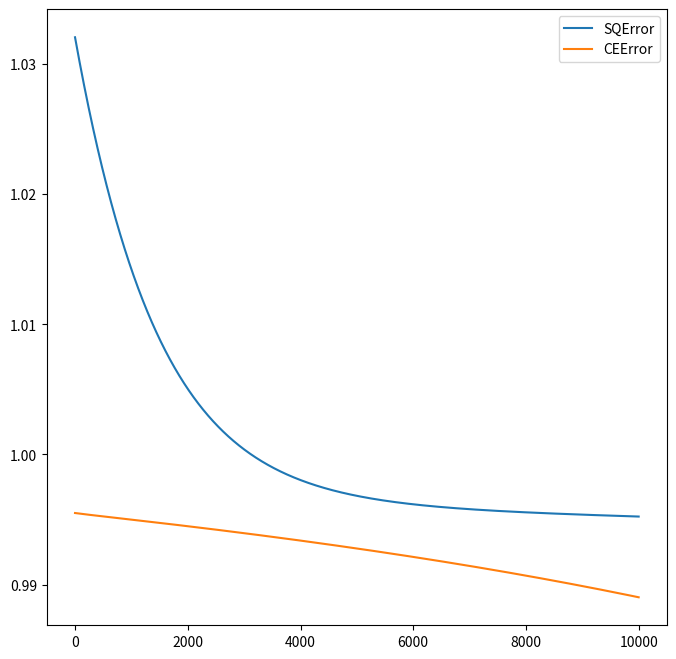

Write the Python code that produced this figure.
import numpy as np
import matplotlib.pyplot as plt


def sigmoid(x):
    return 1 / (1 + np.exp(-x))


def CE(d, y):
    return -d * np.log(y) - (1 - d) * np.log(1 - y)


def flexBackProp(Weight1, Weight2, hiddenNeuron, Samples, lr, epochs):

    errorList = np.zeros(epochs)

    weightDim = Samples.shape[1] - 1
    sampleNum = Samples.shape[0]

    for epoch in range(epochs):
        epochError = []
        for i in range(sampleNum):
            Data = Samples[i, :weightDim].reshape(weightDim, 1)
            label = Samples[i, -1]

            # forward
            v1 = np.matmul(Weight1, Data)
            y1 = sigmoid(v1)
            v2 = np.matmul(Weight2, y1)
            y2 = sigmoid(v2)

            # backward
            e2 = label - y2
            epochError.append(np.square(e2))
            delta2 = sigmoid(v2) * (1 - sigmoid(v2)) * e2
            e1 = np.transpose(Weight2) * delta2
            delta1 = sigmoid(v1) * (1 - sigmoid(v1)) * e1
            dWeight1 = lr * delta1.dot(np.transpose(Data))
            Weight1 += dWeight1
            dWeight2 = lr * delta2 * np.transpose(y1)
            Weight2 += dWeight2
        errorList[epoch] = sum(epochError)
    return Weight1, Weight2, errorList.reshape(epochs,)


def flexCEBackProp(Weight1, Weight2, hiddenNeuron, Samples, lr, epochs):

    errorList = np.zeros(epochs)

    weightDim = Samples.shape[1] - 1
    sampleNum = Samples.shape[0]

    for epoch in range(epochs):
        epochError = []
        for i in range(sampleNum):
            Data = Samples[i, :weightDim].reshape(weightDim, 1)
            label = Samples[i, -1]

            # forward
            v1 = np.matmul(Weight1, Data)
            y1 = sigmoid(v1)
            v2 = np.matmul(Weight2, y1)
            y2 = sigmoid(v2)

            # backward
            e2 = label - y2
            epochError.append(np.square(e2))
            delta2 = e2
            e1 = np.transpose(Weight2) * delta2
            delta1 = sigmoid(v1) * (1 - sigmoid(v1)) * e1
            dWeight1 = lr * delta1.dot(np.transpose(Data))
            Weight1 += dWeight1
            dWeight2 = lr * delta2 * np.transpose(y1)
            Weight2 += dWeight2
        errorList[epoch] = sum(epochError)
    return Weight1, Weight2, errorList.reshape(epochs,)


if __name__ == "__main__":

    Samples = np.array([[0, 0, 1, 0], [0, 1, 1, 1], [1, 0, 1, 1], [1, 1, 1, 0]])
    lr = 1e-3
    epoch = 10000

    Weight1 = np.random.rand(4, 3) * 2 - 1
    Weight2 = np.random.rand(1, 4) * 2 - 1

    sqWeight1, sqWeight2, sqeError = flexBackProp(Weight1, Weight2, 4, Samples, lr, epoch)
    CEWeight1, CEWeight2, CEError = flexCEBackProp(Weight1, Weight2, 4, Samples, lr, epoch)
    print(CEError[0])

    for i in range(4):
        Data = Samples[i, :3]
        v1 = np.matmul(sqWeight1, Data)
        y1 = sigmoid(v1)
        v2 = np.matmul(sqWeight2, y1)
        y2 = sigmoid(v2)
        print(y2)

    print("---------------------------------")

    for i in range(4):
        Data = Samples[i, :3]
        v1 = np.matmul(CEWeight1, Data)
        y1 = sigmoid(v1)
        v2 = np.matmul(CEWeight2, y1)
        y2 = sigmoid(v2)
        print(y2)

    index = range(epoch)

    plt.figure(figsize=(8, 8))
    plt.plot(index, sqeError, label="SQError")
    plt.plot(index, CEError, label="CEError")
    plt.legend()
    plt.show()
